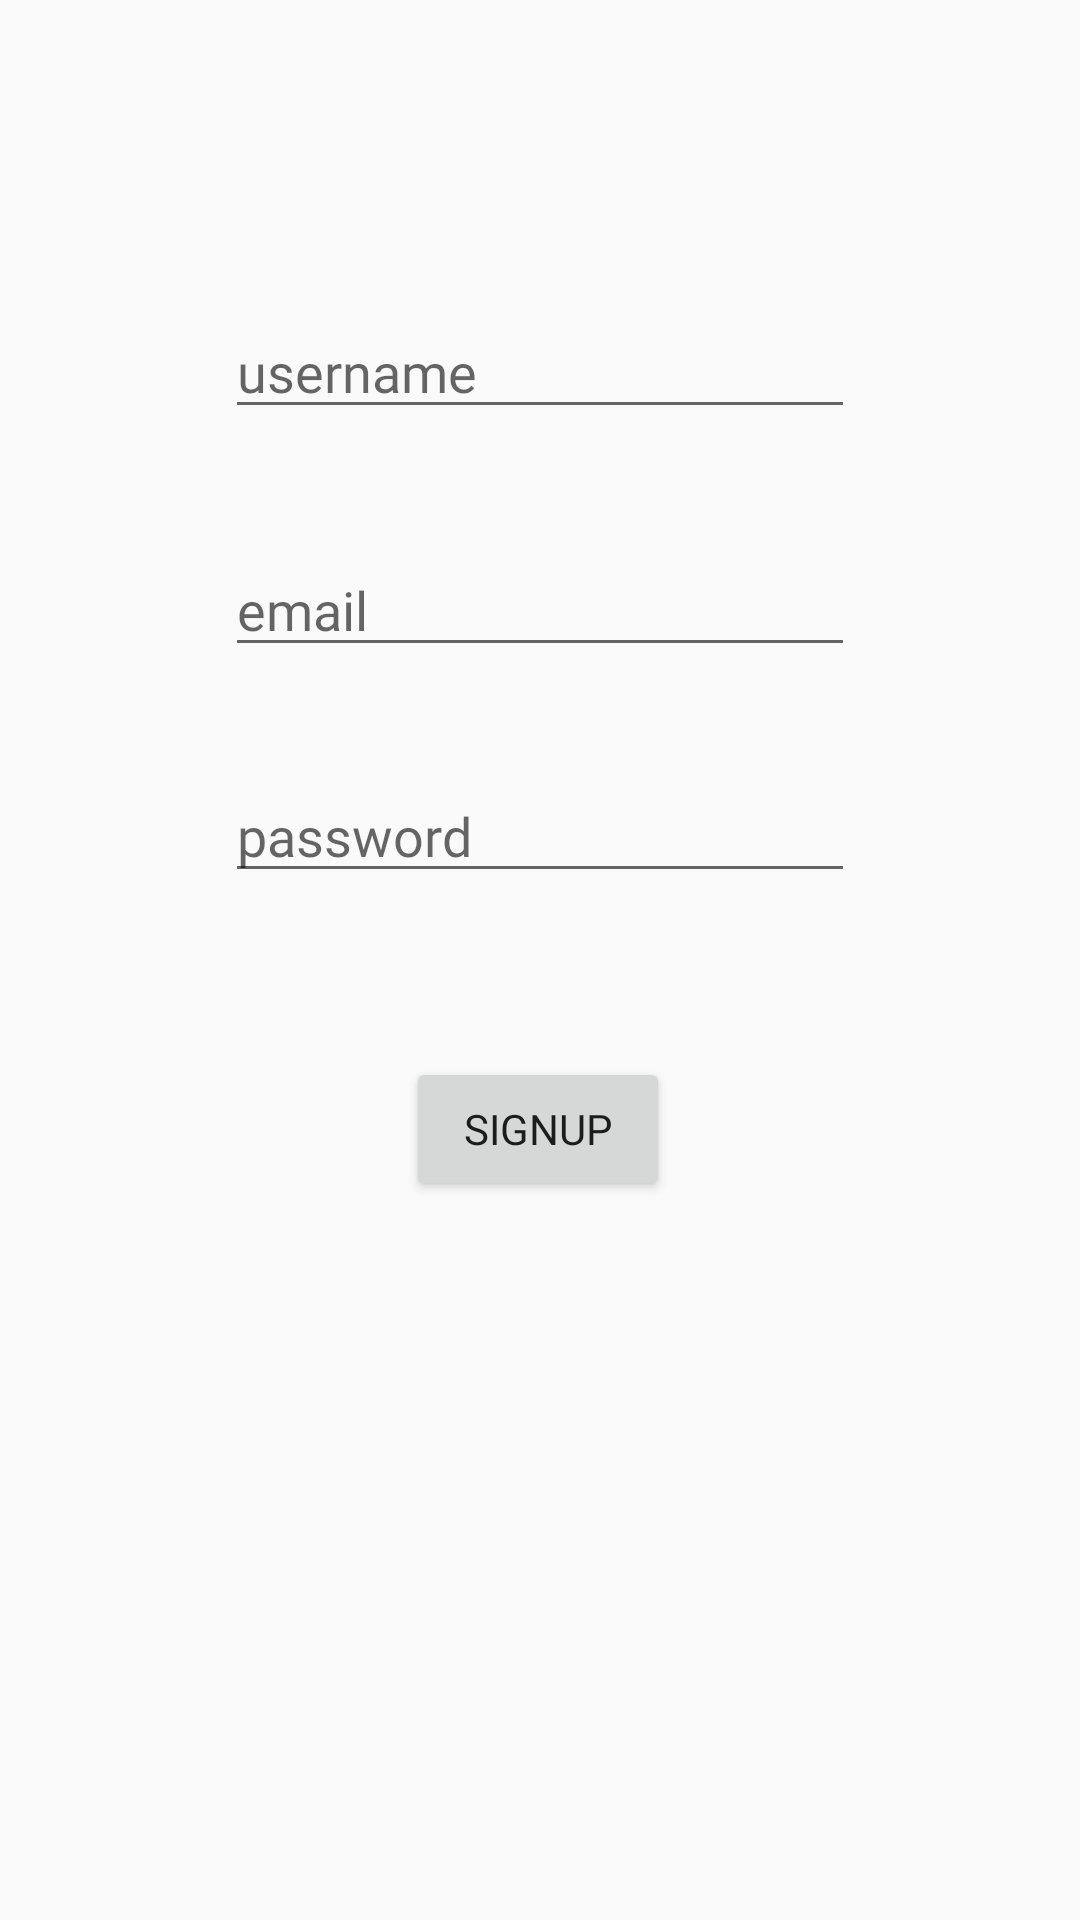

Produce the Android XML layout that renders to this screen, including the resource entries it uses.
<!-- AndroidManifest.xml: application theme AppTheme -->
<!-- res/layout/activity_sign_up.xml -->
<?xml version="1.0" encoding="utf-8"?>
<androidx.constraintlayout.widget.ConstraintLayout xmlns:android="http://schemas.android.com/apk/res/android"
    xmlns:app="http://schemas.android.com/apk/res-auto"
    xmlns:tools="http://schemas.android.com/tools"
    android:layout_width="match_parent"
    android:layout_height="match_parent"
    tools:context=".SignUp">

    <EditText
        android:id="@+id/username_signup"
        android:layout_width="wrap_content"
        android:layout_height="wrap_content"
        android:layout_marginStart="8dp"
        android:layout_marginTop="8dp"
        android:layout_marginEnd="8dp"
        android:layout_marginBottom="8dp"
        android:ems="10"
        android:fontFamily="@font/nunito"
        android:hint="username"
        android:inputType="textPersonName"
        app:layout_constraintBottom_toBottomOf="parent"
        app:layout_constraintEnd_toEndOf="parent"
        app:layout_constraintStart_toStartOf="parent"
        app:layout_constraintTop_toTopOf="parent"
        app:layout_constraintVertical_bias="0.161" />

    <EditText
        android:id="@+id/email_signup"
        android:layout_width="wrap_content"
        android:layout_height="wrap_content"
        android:layout_marginStart="8dp"
        android:layout_marginTop="8dp"
        android:layout_marginEnd="8dp"
        android:layout_marginBottom="8dp"
        android:ems="10"
        android:fontFamily="@font/nunito"
        android:hint="email"
        android:inputType="textPersonName"
        app:layout_constraintBottom_toBottomOf="parent"
        app:layout_constraintEnd_toEndOf="parent"
        app:layout_constraintStart_toStartOf="parent"
        app:layout_constraintTop_toTopOf="parent"
        app:layout_constraintVertical_bias="0.297" />

    <EditText
        android:id="@+id/password_signup"
        android:layout_width="wrap_content"
        android:layout_height="wrap_content"
        android:layout_marginStart="8dp"
        android:layout_marginTop="8dp"
        android:layout_marginEnd="8dp"
        android:layout_marginBottom="8dp"
        android:ems="10"
        android:fontFamily="@font/nunito"
        android:hint="password"
        android:inputType="textPassword"
        app:layout_constraintBottom_toBottomOf="parent"
        app:layout_constraintEnd_toEndOf="parent"
        app:layout_constraintStart_toStartOf="parent"
        app:layout_constraintTop_toTopOf="parent"
        app:layout_constraintVertical_bias="0.426" />

    <Button
        android:id="@+id/register_button"
        android:layout_width="wrap_content"
        android:layout_height="wrap_content"
        android:layout_marginStart="8dp"
        android:layout_marginTop="8dp"
        android:layout_marginEnd="8dp"
        android:layout_marginBottom="8dp"
        android:fontFamily="@font/nunito"
        android:text="Signup"
        app:layout_constraintBottom_toBottomOf="parent"
        app:layout_constraintEnd_toEndOf="parent"
        app:layout_constraintHorizontal_bias="0.498"
        app:layout_constraintStart_toStartOf="parent"
        app:layout_constraintTop_toTopOf="parent"
        app:layout_constraintVertical_bias="0.598" />

    <ProgressBar
        android:id="@+id/signupProgressBar"
        style="?android:attr/progressBarStyle"
        android:layout_width="wrap_content"
        android:layout_height="wrap_content"
        android:visibility="gone"
        app:layout_constraintEnd_toEndOf="@+id/register_button"
        app:layout_constraintStart_toStartOf="@+id/register_button"
        app:layout_constraintTop_toTopOf="@+id/register_button" />

    <TextView
        android:id="@+id/usernameErrMsgTV"
        android:layout_width="wrap_content"
        android:layout_height="wrap_content"
        android:layout_marginStart="105dp"
        android:layout_marginTop="8dp"
        android:layout_marginEnd="248dp"
        android:fontFamily="@font/nunito"
        android:text="username already exists"
        android:textColor="@android:color/holo_red_dark"
        android:visibility="gone"
        app:layout_constraintEnd_toEndOf="parent"
        app:layout_constraintHorizontal_bias="0.239"
        app:layout_constraintStart_toStartOf="parent"
        app:layout_constraintTop_toBottomOf="@+id/username_signup" />

    <ImageView
        android:id="@+id/usernameValidImageView"
        android:layout_width="wrap_content"
        android:layout_height="wrap_content"
        android:layout_marginTop="125dp"
        android:layout_marginEnd="248dp"
        android:visibility="gone"
        app:layout_constraintEnd_toEndOf="parent"
        app:layout_constraintHorizontal_bias="0.0"
        app:layout_constraintStart_toEndOf="@+id/username_signup"
        app:layout_constraintTop_toTopOf="parent"
        app:srcCompat="@drawable/ic_check_black" />

    <TextView
        android:id="@+id/emailErrMsgTV"
        android:layout_width="wrap_content"
        android:layout_height="wrap_content"
        android:layout_marginStart="30dp"
        android:layout_marginTop="8dp"
        android:layout_marginEnd="26dp"
        android:fontFamily="@font/nunito"
        android:text="email already exists"
        android:textColor="@android:color/holo_red_dark"
        android:visibility="gone"
        app:layout_constraintEnd_toEndOf="parent"
        app:layout_constraintHorizontal_bias="0.226"
        app:layout_constraintStart_toStartOf="parent"
        app:layout_constraintTop_toBottomOf="@+id/email_signup" />

    <ImageView
        android:id="@+id/emailValidImageView"
        android:layout_width="wrap_content"
        android:layout_height="wrap_content"
        android:layout_marginTop="216dp"
        android:layout_marginEnd="28dp"
        android:visibility="gone"
        app:layout_constraintEnd_toEndOf="parent"
        app:layout_constraintHorizontal_bias="0.275"
        app:layout_constraintStart_toEndOf="@+id/email_signup"
        app:layout_constraintTop_toTopOf="parent"
        app:srcCompat="@drawable/ic_check_black" />
</androidx.constraintlayout.widget.ConstraintLayout>
<!-- resources referenced by this layout -->
<resources>
  <style name="AppTheme" parent="Theme.AppCompat.Light.NoActionBar">
          
          <item name="colorPrimary">@color/colorPrimary</item>
          <item name="colorPrimaryDark">@color/colorPrimaryDark</item>
          <item name="colorAccent">@color/colorAccent</item>
      </style>
  <color name="colorPrimary">#000000</color>
  <color name="colorPrimaryDark">#000000</color>
  <color name="colorAccent">#6c6c6c</color>
</resources>
